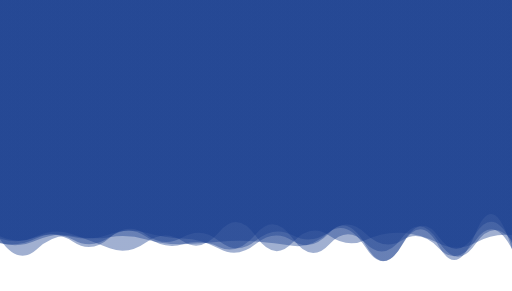
t = 0.00 s
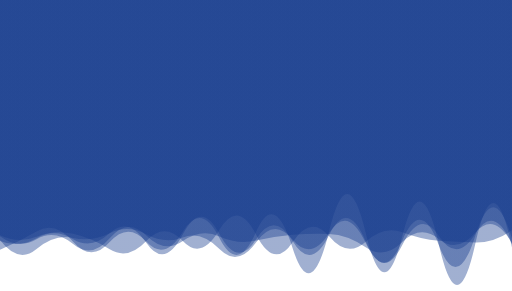
t = 0.83 s
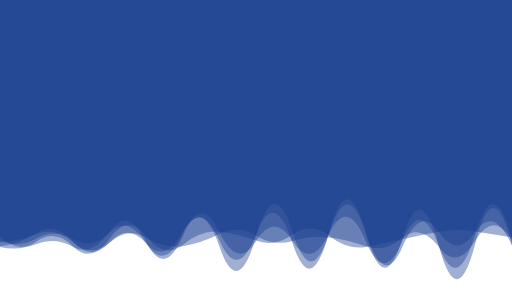
t = 1.67 s
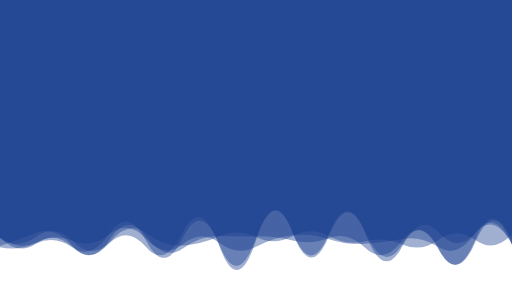
t = 2.50 s
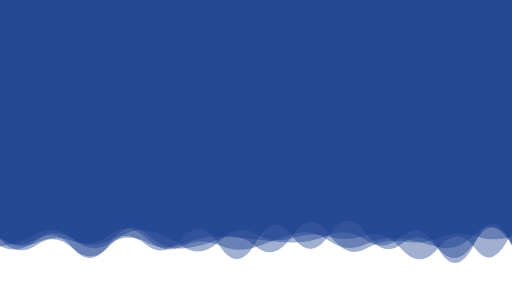
t = 3.34 s
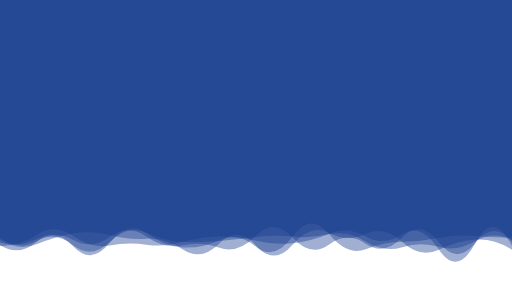
t = 4.17 s

The animated SVG that drew these frames (rendered in a browser with its animation timeline set to each time). Animation: 5 SMIL elements (animate=5); one cycle of 5.00 s, repeats indefinitely.

<svg xmlns="http://www.w3.org/2000/svg" xmlns:xlink="http://www.w3.org/1999/xlink" style="margin:auto;background:rgba(0, 0, 0, 0);display:block;z-index:1;position:relative" width="1440" height="818" preserveAspectRatio="xMidYMid" viewBox="0 0 1440 818">
<g transform="translate(720,409) scale(1,1) translate(-720,-409)"><linearGradient id="lg-0.2097921867329433" x1="0" x2="1" y1="0" y2="0">
  <stop stop-color="#13398c" offset="0"></stop>
  <stop stop-color="#13398c" offset="1"></stop>
</linearGradient><path d="" fill="url(#lg-0.2097921867329433)" opacity="0.4">
  <animate attributeName="d" dur="5s" repeatCount="indefinite" keyTimes="0;0.333;0.667;1" calcMode="spline" keySplines="0.5 0 0.5 1;0.5 0 0.5 1;0.5 0 0.5 1" begin="0s" values="M0 0L 0 664.3876186414204Q 51.42857142857143 687.9388183939833  102.85714285714286 666.5612978850758T 205.71428571428572 679.6892168231233T 308.57142857142856 668.4642128186987T 411.42857142857144 660.0133224743854T 514.2857142857143 667.3535629866346T 617.1428571428571 678.2305617207122T 720 676.367959125472T 822.8571428571429 661.4954288960787T 925.7142857142857 652.3501360212549T 1028.5714285714287 696.1449998493362T 1131.4285714285713 688.1096091838565T 1234.2857142857142 692.1692933514216T 1337.142857142857 656.5821475299769T 1440 700.6738933414886L 1440 0 Z;M0 0L 0 663.6009420353012Q 51.42857142857143 716.1171676479396  102.85714285714286 679.1290056423536T 205.71428571428572 692.9314321836633T 308.57142857142856 670.820282093905T 411.42857142857144 664.0788867138727T 514.2857142857143 688.1454991601702T 617.1428571428571 651.3011500967084T 720 676.3479648414467T 822.8571428571429 659.1423683641037T 925.7142857142857 662.767177381046T 1028.5714285714287 694.2459311304387T 1131.4285714285713 672.9729819060767T 1234.2857142857142 651.6498276737752T 1337.142857142857 650.755172557102T 1440 667.4442101573583L 1440 0 Z;M0 0L 0 673.1441507017795Q 51.42857142857143 724.6134027289885  102.85714285714286 688.5056737969104T 205.71428571428572 699.0607984182554T 308.57142857142856 691.9173086705556T 411.42857142857144 648.0975289487927T 514.2857142857143 692.8108055475527T 617.1428571428571 677.2787579174744T 720 656.9048160654888T 822.8571428571429 668.984367732151T 925.7142857142857 665.3566378218735T 1028.5714285714287 662.074943181261T 1131.4285714285713 702.0097661780354T 1234.2857142857142 695.9627244957442T 1337.142857142857 699.2609196667951T 1440 650.1809424608294L 1440 0 Z;M0 0L 0 664.3876186414204Q 51.42857142857143 687.9388183939833  102.85714285714286 666.5612978850758T 205.71428571428572 679.6892168231233T 308.57142857142856 668.4642128186987T 411.42857142857144 660.0133224743854T 514.2857142857143 667.3535629866346T 617.1428571428571 678.2305617207122T 720 676.367959125472T 822.8571428571429 661.4954288960787T 925.7142857142857 652.3501360212549T 1028.5714285714287 696.1449998493362T 1131.4285714285713 688.1096091838565T 1234.2857142857142 692.1692933514216T 1337.142857142857 656.5821475299769T 1440 700.6738933414886L 1440 0 Z"></animate>
</path><path d="" fill="url(#lg-0.2097921867329433)" opacity="0.4">
  <animate attributeName="d" dur="5s" repeatCount="indefinite" keyTimes="0;0.333;0.667;1" calcMode="spline" keySplines="0.5 0 0.5 1;0.5 0 0.5 1;0.5 0 0.5 1" begin="-1s" values="M0 0L 0 691.6938047030764Q 51.42857142857143 693.1372810753489  102.85714285714286 660.3148300886161T 205.71428571428572 663.8889468733379T 308.57142857142856 689.7524351537234T 411.42857142857144 687.991332699904T 514.2857142857143 680.7881265260042T 617.1428571428571 665.3734351606784T 720 677.0491083025595T 822.8571428571429 684.0907411292203T 925.7142857142857 657.203747015205T 1028.5714285714287 664.5719576854817T 1131.4285714285713 658.7815993069687T 1234.2857142857142 701.7877449187077T 1337.142857142857 683.2759000021159T 1440 692.4941664356361L 1440 0 Z;M0 0L 0 661.0567170038013Q 51.42857142857143 685.9058346295858  102.85714285714286 665.9815642813352T 205.71428571428572 657.0171198737561T 308.57142857142856 701.3532824848795T 411.42857142857144 677.7313800534087T 514.2857142857143 677.4358354898065T 617.1428571428571 645.8540065010299T 720 658.9070877604605T 822.8571428571429 680.8867986080842T 925.7142857142857 664.2614418232523T 1028.5714285714287 679.1667397778772T 1131.4285714285713 652.665916729793T 1234.2857142857142 676.2137699826804T 1337.142857142857 681.7234497703931T 1440 646.9190397916495L 1440 0 Z;M0 0L 0 691.8439139319429Q 51.42857142857143 674.9086209369456  102.85714285714286 654.6227973954796T 205.71428571428572 693.1705264799357T 308.57142857142856 672.9562876297101T 411.42857142857144 664.7355423913508T 514.2857142857143 698.6317384168002T 617.1428571428571 663.7609535194522T 720 664.4348723485978T 822.8571428571429 675.9554100429574T 925.7142857142857 669.5119358752372T 1028.5714285714287 698.4287223930429T 1131.4285714285713 676.4055767652472T 1234.2857142857142 702.6044030446853T 1337.142857142857 673.311050844295T 1440 688.5841930374938L 1440 0 Z;M0 0L 0 691.6938047030764Q 51.42857142857143 693.1372810753489  102.85714285714286 660.3148300886161T 205.71428571428572 663.8889468733379T 308.57142857142856 689.7524351537234T 411.42857142857144 687.991332699904T 514.2857142857143 680.7881265260042T 617.1428571428571 665.3734351606784T 720 677.0491083025595T 822.8571428571429 684.0907411292203T 925.7142857142857 657.203747015205T 1028.5714285714287 664.5719576854817T 1131.4285714285713 658.7815993069687T 1234.2857142857142 701.7877449187077T 1337.142857142857 683.2759000021159T 1440 692.4941664356361L 1440 0 Z"></animate>
</path><path d="" fill="url(#lg-0.2097921867329433)" opacity="0.4">
  <animate attributeName="d" dur="5s" repeatCount="indefinite" keyTimes="0;0.333;0.667;1" calcMode="spline" keySplines="0.5 0 0.5 1;0.5 0 0.5 1;0.5 0 0.5 1" begin="-2s" values="M0 0L 0 665.6069334822829Q 51.42857142857143 708.5536462733152  102.85714285714286 683.4903787436059T 205.71428571428572 678.5498518894871T 308.57142857142856 659.1950156709316T 411.42857142857144 669.6992926026303T 514.2857142857143 692.870083265029T 617.1428571428571 689.2535776716237T 720 696.8135550219523T 822.8571428571429 657.6911698649909T 925.7142857142857 675.66119215561T 1028.5714285714287 686.8647517467231T 1131.4285714285713 670.9839805024019T 1234.2857142857142 696.0542009661557T 1337.142857142857 655.1147740780416T 1440 690.7428843441688L 1440 0 Z;M0 0L 0 684.5806030177865Q 51.42857142857143 695.1276758821425  102.85714285714286 670.1017057476702T 205.71428571428572 674.1568336881019T 308.57142857142856 667.2718191370158T 411.42857142857144 664.390456790636T 514.2857142857143 689.1281551176755T 617.1428571428571 698.1291666319768T 720 656.4997692456825T 822.8571428571429 669.5368481979723T 925.7142857142857 689.409668348161T 1028.5714285714287 684.71153444415T 1131.4285714285713 667.1269275102433T 1234.2857142857142 678.5319763294776T 1337.142857142857 687.9847092511081T 1440 677.7241661491987L 1440 0 Z;M0 0L 0 676.1367669655216Q 51.42857142857143 699.0797571972876  102.85714285714286 669.6924780552715T 205.71428571428572 671.9937668719822T 308.57142857142856 653.1101131420804T 411.42857142857144 685.8821150079528T 514.2857142857143 653.0370154129306T 617.1428571428571 650.0501963528683T 720 676.75796475994T 822.8571428571429 679.243328324779T 925.7142857142857 654.9471197597469T 1028.5714285714287 677.2905142733122T 1131.4285714285713 678.5386294505669T 1234.2857142857142 691.3841424546346T 1337.142857142857 656.9121858881637T 1440 668.8658489054131L 1440 0 Z;M0 0L 0 665.6069334822829Q 51.42857142857143 708.5536462733152  102.85714285714286 683.4903787436059T 205.71428571428572 678.5498518894871T 308.57142857142856 659.1950156709316T 411.42857142857144 669.6992926026303T 514.2857142857143 692.870083265029T 617.1428571428571 689.2535776716237T 720 696.8135550219523T 822.8571428571429 657.6911698649909T 925.7142857142857 675.66119215561T 1028.5714285714287 686.8647517467231T 1131.4285714285713 670.9839805024019T 1234.2857142857142 696.0542009661557T 1337.142857142857 655.1147740780416T 1440 690.7428843441688L 1440 0 Z"></animate>
</path><path d="" fill="url(#lg-0.2097921867329433)" opacity="0.4">
  <animate attributeName="d" dur="5s" repeatCount="indefinite" keyTimes="0;0.333;0.667;1" calcMode="spline" keySplines="0.5 0 0.5 1;0.5 0 0.5 1;0.5 0 0.5 1" begin="-3s" values="M0 0L 0 695.8607950731875Q 51.42857142857143 703.4139527752147  102.85714285714286 685.0729531513081T 205.71428571428572 696.2536193442033T 308.57142857142856 649.3710169874765T 411.42857142857144 682.1829067117436T 514.2857142857143 663.2521767534142T 617.1428571428571 692.7554483496555T 720 664.3929975070491T 822.8571428571429 650.5907179914739T 925.7142857142857 655.6377955218189T 1028.5714285714287 652.2662994343651T 1131.4285714285713 695.5930587466723T 1234.2857142857142 651.0676857206739T 1337.142857142857 652.1177739709358T 1440 690.836596850888L 1440 0 Z;M0 0L 0 692.3814924378098Q 51.42857142857143 717.4226185368767  102.85714285714286 675.7725166707577T 205.71428571428572 697.8409948068659T 308.57142857142856 687.7057065254915T 411.42857142857144 655.5439345814642T 514.2857142857143 700.9717477203499T 617.1428571428571 670.2651809273242T 720 695.1587334104289T 822.8571428571429 662.6911801413489T 925.7142857142857 658.4647262354579T 1028.5714285714287 702.6888305379414T 1131.4285714285713 677.8858729670804T 1234.2857142857142 669.39209201018T 1337.142857142857 665.1059891019579T 1440 663.6946499467019L 1440 0 Z;M0 0L 0 671.191457540332Q 51.42857142857143 750.3546206122628  102.85714285714286 702.998978966345T 205.71428571428572 663.8463784069395T 308.57142857142856 656.6325741029303T 411.42857142857144 654.3445816056654T 514.2857142857143 668.5534330036196T 617.1428571428571 701.7337868494886T 720 684.8281175275736T 822.8571428571429 677.9944263929714T 925.7142857142857 654.9400841958825T 1028.5714285714287 688.9163310788415T 1131.4285714285713 687.6110695072351T 1234.2857142857142 665.80470481193T 1337.142857142857 657.3647324213879T 1440 685.5859623786079L 1440 0 Z;M0 0L 0 695.8607950731875Q 51.42857142857143 703.4139527752147  102.85714285714286 685.0729531513081T 205.71428571428572 696.2536193442033T 308.57142857142856 649.3710169874765T 411.42857142857144 682.1829067117436T 514.2857142857143 663.2521767534142T 617.1428571428571 692.7554483496555T 720 664.3929975070491T 822.8571428571429 650.5907179914739T 925.7142857142857 655.6377955218189T 1028.5714285714287 652.2662994343651T 1131.4285714285713 695.5930587466723T 1234.2857142857142 651.0676857206739T 1337.142857142857 652.1177739709358T 1440 690.836596850888L 1440 0 Z"></animate>
</path><path d="" fill="url(#lg-0.2097921867329433)" opacity="0.4">
  <animate attributeName="d" dur="5s" repeatCount="indefinite" keyTimes="0;0.333;0.667;1" calcMode="spline" keySplines="0.5 0 0.5 1;0.5 0 0.5 1;0.5 0 0.5 1" begin="-4s" values="M0 0L 0 702.3196111587291Q 51.42857142857143 679.914269937032  102.85714285714286 650.0503532032496T 205.71428571428572 680.1204118113666T 308.57142857142856 680.9815070701113T 411.42857142857144 679.4407717524157T 514.2857142857143 650.6188410539994T 617.1428571428571 669.1141689862377T 720 652.0132674982956T 822.8571428571429 697.1088210217096T 925.7142857142857 649.5244848857075T 1028.5714285714287 654.9717791121785T 1131.4285714285713 664.1192958275365T 1234.2857142857142 686.9092034144265T 1337.142857142857 684.3231954683345T 1440 695.7446418824725L 1440 0 Z;M0 0L 0 669.2003230290734Q 51.42857142857143 703.4138709176445  102.85714285714286 665.4467514280493T 205.71428571428572 678.9961708255859T 308.57142857142856 682.5219634927364T 411.42857142857144 695.523050062852T 514.2857142857143 653.4157828136886T 617.1428571428571 692.4962356124131T 720 676.3881611012566T 822.8571428571429 653.4511560952468T 925.7142857142857 662.6425265109922T 1028.5714285714287 653.5980158896915T 1131.4285714285713 686.8668610633289T 1234.2857142857142 700.2842564006829T 1337.142857142857 680.0777882756731T 1440 676.4040936805471L 1440 0 Z;M0 0L 0 673.7339393726235Q 51.42857142857143 707.5165189974075  102.85714285714286 687.1917077364338T 205.71428571428572 656.4417811937648T 308.57142857142856 660.3650844753588T 411.42857142857144 670.7230974277772T 514.2857142857143 702.4784044274028T 617.1428571428571 684.3017285423325T 720 690.8400219742826T 822.8571428571429 688.4777803555882T 925.7142857142857 654.713447565456T 1028.5714285714287 657.7477052098602T 1131.4285714285713 680.2796669239233T 1234.2857142857142 702.4471485620535T 1337.142857142857 673.6087194243526T 1440 702.4077048414052L 1440 0 Z;M0 0L 0 702.3196111587291Q 51.42857142857143 679.914269937032  102.85714285714286 650.0503532032496T 205.71428571428572 680.1204118113666T 308.57142857142856 680.9815070701113T 411.42857142857144 679.4407717524157T 514.2857142857143 650.6188410539994T 617.1428571428571 669.1141689862377T 720 652.0132674982956T 822.8571428571429 697.1088210217096T 925.7142857142857 649.5244848857075T 1028.5714285714287 654.9717791121785T 1131.4285714285713 664.1192958275365T 1234.2857142857142 686.9092034144265T 1337.142857142857 684.3231954683345T 1440 695.7446418824725L 1440 0 Z"></animate>
</path></g>
</svg>
